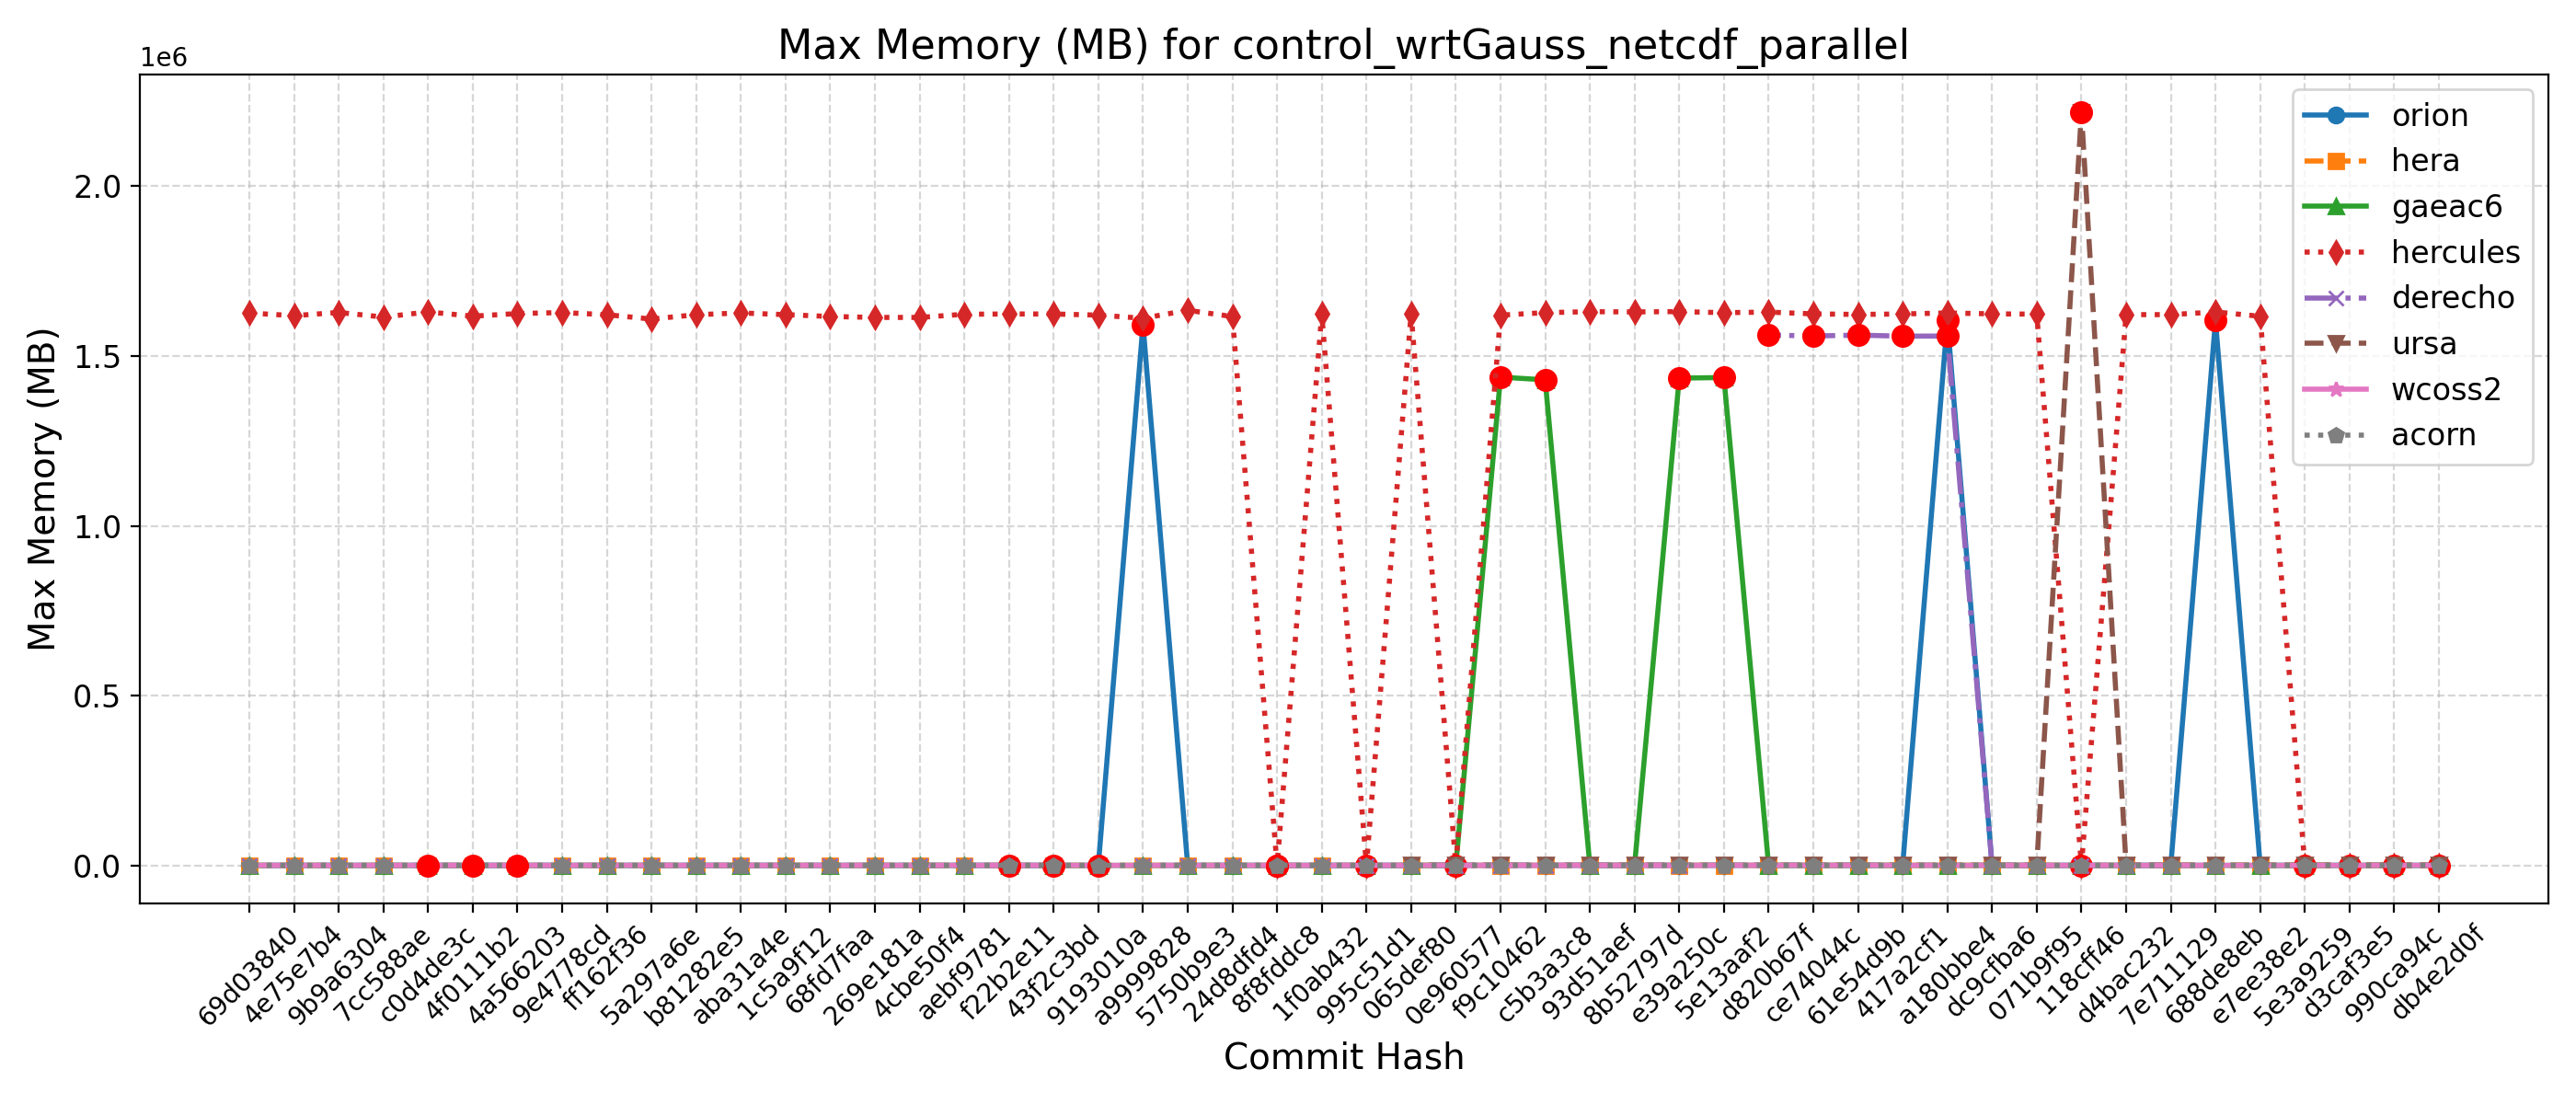

Source data for this figure (header and first rows):
Hash, Date, Message, orion, hera, gaeac6, hercules, derecho, ursa, wcoss2, acorn
db4e2d0f, 2025-09-18, Replace icplocn2atm (integer) with use_o…, 1601, 1715, 1433, 1612, , 2222, 1570, 1584
990ca94c, 2025-09-16, Update tests such that LSM and LANDICE a…, 1600, 1734, 1440, 1624, , 2223, 1589, 1584
d3caf3e5, 2025-09-15, update mom6 to its main repo. 20250818 c…, 1600, 1737, 1431, 1623, , 2245, 1588, 1582
5e3a9259, 2025-09-10, Introduce tuning parameter for convectiv…, 1598, 1729, 1435, 1620, , 2237, 1588, 1583
e7ee38e2, 2025-09-08, Scale-aware 3DTKE EDMF and TTE-EDMF GFS …, 1587, 1719, 1440, 1616120, , 2215, 1573, 1584
688de8eb, 2025-09-04, Fix default cdmbgwd settings (#2788), 1603976, 1734, 1436, 1628720, 1558, 2233, 1588, 1585
7e711129, 2025-09-02, Use container with spack stack 1.9.2 (#2…, 1593, 1734, 1436, 1620932, 1558, 2234, 1588, 1585
d4bac232, 2025-08-29, MPAS dycore + Atmosphere Generalization …, 1593, 1734, 1436, 1620932, 1558, 2234, 1588, 1585
118cff46, 2025-08-25, Add FV3 grid mask for regional domains t…, 1608, 1723, 1431, 1630, 1555, 2217080, 1589, 1585
071b9f95, 2025-08-22, Fix Restart IAU and Ultra-Low Reproducib…, 1605, 1722, 1435, 1622344, 1558, 2213, 1583, 1586
dc9cfba6, 2025-08-19, Update CICE through 2025-07 and switch t…, 1603, 1737, 1435, 1623212, 1560, 2238, 1576, 1585
a180bbe4, 2025-08-15, FV3: Fix Prate_avg and UPP call freq + F…, 1604292, 1730, 1435, 1625848, 1558056, 2212, 1589, 1583
417a2cf1, 2025-08-13, Fix conus13km tests restart and decompos…, 1604, 1723, 1434, 1622928, 1557672, 2243, 1590, 1585
61e54d9b, 2025-08-11, Add two-way ocean-wave coupling feature …, 1605, 1735, 1436, 1621432, 1560600, 2216, 1589, 1583
ce74044c, 2025-08-06, Create a user-friendly "process model" t…, 1592, 1726, 1435, 1623184, 1558132, 2226, 1587, 1584
d820b67f, 2025-08-01, Update GOCART to v2.4.3 (#2819), 1594, 1728, 1435, 1628416, 1560900, 2231, 1590, 1586
5e13aaf2, 2025-07-29, Update DATM meshes and switch to bilinea…, 1600, 1727, 1435920, 1626692, , 2229, 1585, 1585
e39a250c, 2025-07-24, Update FV3 hash to include UPP ss192/Urs…, 1602, 1734, 1434288, 1629856, 1559, 2229, 1591, 1587
8b52797d, 2025-07-21, Combination of 2684,2707,2771 (MERRA2 3-…, 1594, 1724, 1436, 1628904, 1556, 2215, 1589, 1586
93d51aef, 2025-07-17, Exporting Canopy Variables from AQM to F…, 1602, 1725, 1433, 1629596, 1559, 2216, 1591, 1586
c5b3a3c8, 2025-07-14, GFDLMP-v3 and TEMPO MP microphysics (#25…, 1602, 1734, 1429192, 1626744, 1561, 2230, 1588, 1585
f9c10462, 2025-07-11, Combination of several CCPP-physics PRs …, 1600, 1727, 1437184, 1619396, 1560, 2218, 1586, 1586
0e960577, 2025-07-09, Combination #2777 (maintask writes CMEPS…, 1602, 1724, 1434, 1626, 1558, 2226, 1587, 1585
065def80, 2025-07-07, Port UFS-WM to Ursa (#2471), 1607, 1717, 1430, 1624692, 1556, 2226, 1570, 1585
995c51d1, 2025-07-03, Upgrade UFS-WM to spack-stack/1.9.2 (#26…, 1607, 1717, 1430, 1618, 1556, , 1570, 1585
1f0ab432, 2025-07-01, Reduce WW3 memory use (#2624), 1593, 1586, 1440, 1623040, 1564, , 1570, 1578
8f8fddc8, 2025-06-30, Bring in scale-aware 3DTKE related chang…, 1594, 1618, 1436, 1614, 1559, , 1560, 1581
24d8dfd4, 2025-06-26, Slight modification in orographic gravit…, 1597, 1611, 1424, 1615304, 1556, , 1586, 1583
5750b9e3, 2025-06-20, gcycle update (#2747), 1594, 1609, 1437, 1633628, 1560, , 1583, 1578
a9999828, 2025-06-12, Add a new parameter in dycore to control…, 1591764, 1609, 1434, 1610272, 1562, , 1576, 1578
9193010a, 2025-06-06, In Noah-MP, set zero for canopy liquid a…, 1596, 1611, 1437, 1619532, , , 1564, 1583
43f2c3bd, 2025-06-04, Urgent Documentation Update for HSD Capa…, 1590, 1619, 1438, 1622824, 1567, , 1557, 1583
f22b2e11, 2025-06-02, Bug fix for surface roughness calculatio…, 1590, 1619, 1438, 1622824, 1567, , 1557, 1583
aebf9781, 2025-05-27, Fix bug to improve wave initialization b…, 1600, 1592, 1430, 1622040, 1567, , 1583, 1581
4cbe50f4, 2025-05-23, Add idealized, regional tropical cyclone…, 1592, 1600, 1427, 1612724, 1567, , 1583, 1582
269e181a, 2025-05-23, Add GFSv17 IAU restart tests without wav…, 1592, 1600, 1427, 1612724, 1567, , 1583, 1582
68fd7faa, 2025-05-15, Enable Hera, Hercules Gnu tests: cpld_de…, 1597, 1610, 1429, 1615480, 1563, , 1584, 1578
1c5a9f12, 2025-05-09, Add "ultra low" coupled configurations t…, 1597, 1613, 1429, 1620892, 1563, , 1584, 1578
aba31a4e, 2025-05-06, Resolve miscellaneous WM issues and upda…, 1598, 1600, 1437, 1625856, 1565, , 1583, 1577
b81282e5, 2025-05-05, Switch to vector remapping and bilinear …, 1598, 1600, 1437, 1620668, 1565, , 1583, 1577
5a297a6e, 2025-05-02, improve coupled model startup cost for w…, 1586, 1598, 1435, 1608000, 1566, , 1570, 1578
ff162f36, 2025-05-01, NSSL MP scheme updates + Stochastic Phys…, 1597, 1595, 1427, 1620664, 1565, , 1585, 1578
9e4778cd, 2025-04-25, Loosen restriction on optional arguments…, 1592, 1594, 1428, 1627048, 1556, , 1582, 1581
4a566203, 2025-04-23, CMake Atmosphere Dycore Generalization +…, 1594, 1595, 1428, 1624120, 1567, , 1583, 1576
4f0111b2, 2025-04-21, Add CMEPS log file at restart write; IAU…, 1593, 1589, 1438, 1616428, 1563, , 1577, 1576
c0d4de3c, 2025-04-18, Update mom6 to its main repository 20250…, 1593, 1596, 1429, 1628800, 1567, , 1582, 1576
7cc588ae, 2025-04-16, Add PIO configuration variables for CMEP…, 1590, 1608, 1437, 1613824, 1560, , 1576, 1578
9b9a6304, 2025-04-11, Memcheck fixes (#2655), 1591, 1605, 1430, 1627348, 1567, , 1581, 1577
4e75e7b4, 2025-04-10, Update upp submodule to the latest UPP (…, 1594, 1620, 1436, 1617916, 1559, , 1577, 1577
69d03840, 2025-04-07, Use ESMF Redist instead of Remap for FV3…, 1593, 1605, 1430, 1625580, 1561, , 1581, 1577
